The GitHub repository nirmalasz/isyara contains a labelled image folder "terbisa-cls-v2" with 19 categories: anda, apa, berhenti, bodoh, cantik, halo, hati hati, lelah, maaf, makan, mau, membaca, nama, sama sama, saya, siapa, sombong, takut, terima kasih. Examples follow, each with its label.

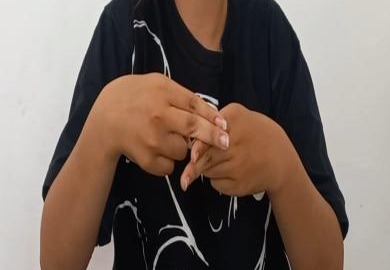
Label: hati hati

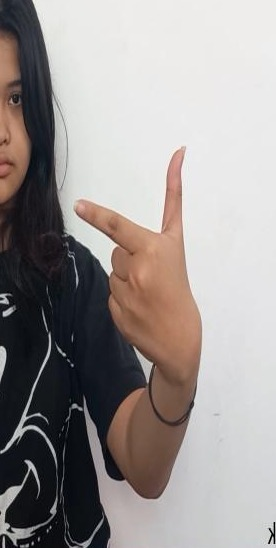
Label: cantik

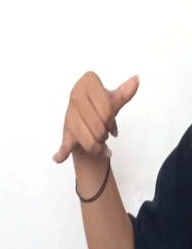
Label: sama sama

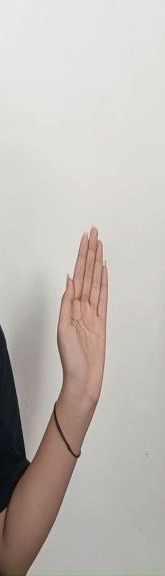
Label: halo

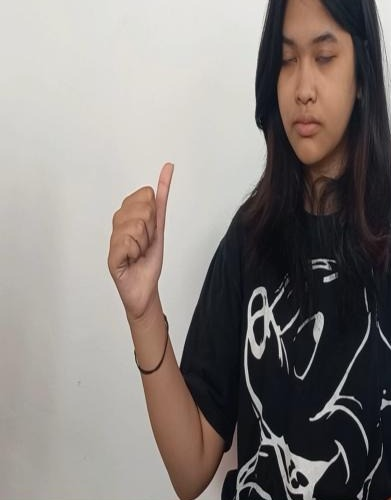
Label: siapa

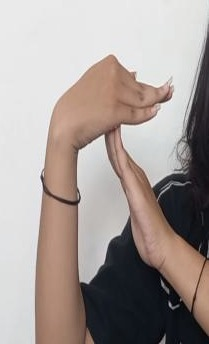
Label: berhenti
